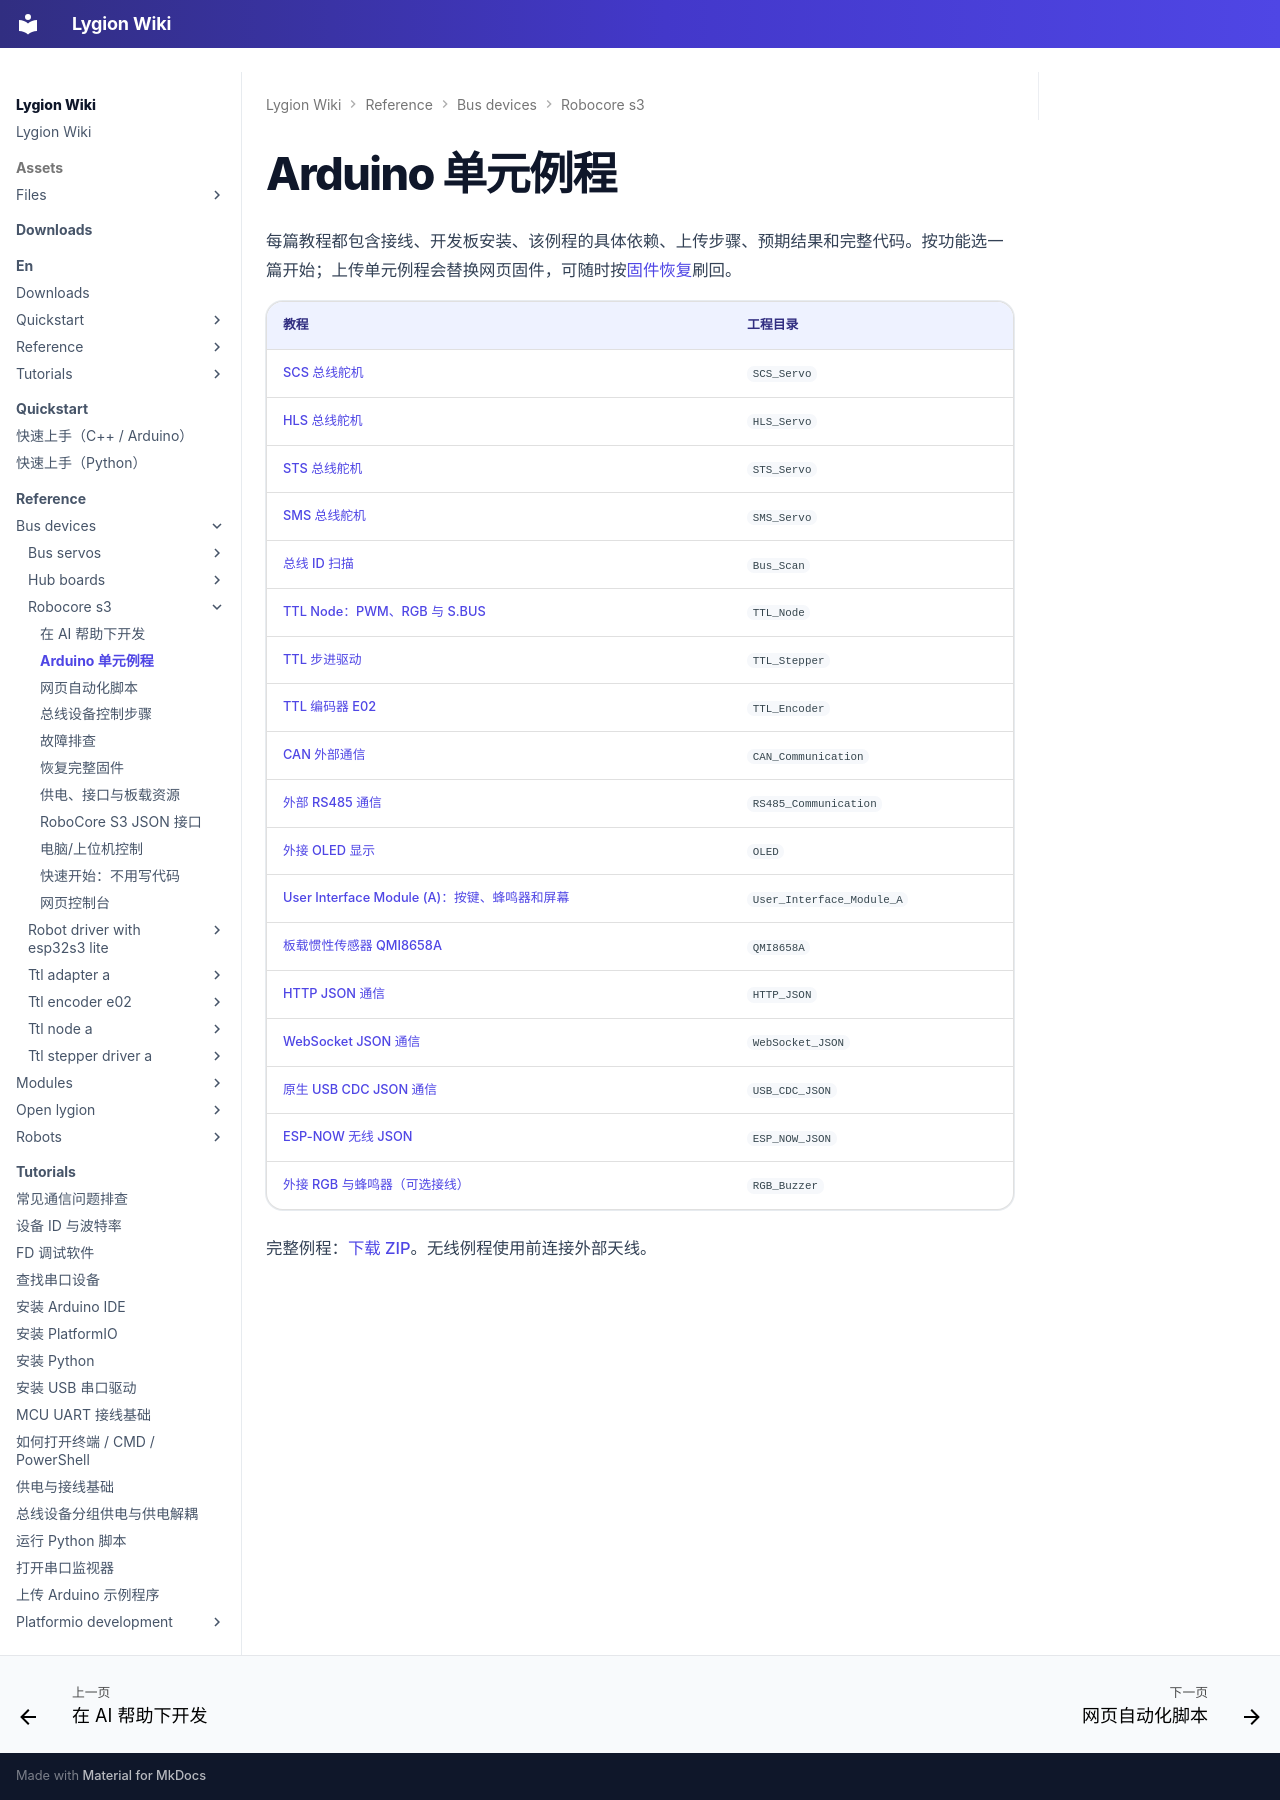

repository: LygionOrganization/lygion-wiki · page: reference/bus-devices/robocore-s3/arduino/index.html · generator: mkdocs

# Arduino 单元例程

每篇教程都包含接线、开发板安装、该例程的具体依赖、上传步骤、预期结果和完整代码。按功能选一篇开始；上传单元例程会替换网页固件，可随时按[固件恢复](firmware.md)刷回。

| 教程 | 工程目录 |
| --- | --- |
| [SCS 总线舵机](arduino/scs-servo.md) | `SCS_Servo` |
| [HLS 总线舵机](arduino/hls-servo.md) | `HLS_Servo` |
| [STS 总线舵机](arduino/sts-servo.md) | `STS_Servo` |
| [SMS 总线舵机](arduino/sms-servo.md) | `SMS_Servo` |
| [总线 ID 扫描](arduino/bus-scan.md) | `Bus_Scan` |
| [TTL Node：PWM、RGB 与 S.BUS](arduino/ttl-node.md) | `TTL_Node` |
| [TTL 步进驱动](arduino/ttl-stepper.md) | `TTL_Stepper` |
| [TTL 编码器 E02](arduino/ttl-encoder.md) | `TTL_Encoder` |
| [CAN 外部通信](arduino/can-communication.md) | `CAN_Communication` |
| [外部 RS485 通信](arduino/rs485-communication.md) | `RS485_Communication` |
| [外接 OLED 显示](arduino/oled.md) | `OLED` |
| [User Interface Module (A)：按键、蜂鸣器和屏幕](arduino/user-interface-module-a.md) | `User_Interface_Module_A` |
| [板载惯性传感器 QMI8658A](arduino/qmi8658a.md) | `QMI8658A` |
| [HTTP JSON 通信](arduino/http-json.md) | `HTTP_JSON` |
| [WebSocket JSON 通信](arduino/websocket-json.md) | `WebSocket_JSON` |
| [原生 USB CDC JSON 通信](arduino/usb-cdc-json.md) | `USB_CDC_JSON` |
| [ESP-NOW 无线 JSON](arduino/esp-now-json.md) | `ESP_NOW_JSON` |
| [外接 RGB 与蜂鸣器（可选接线）](arduino/rgb-buzzer.md) | `RGB_Buzzer` |

完整例程：[下载 ZIP](../../../assets/files/robocore-s3/examples.zip)。无线例程使用前连接外部天线。
